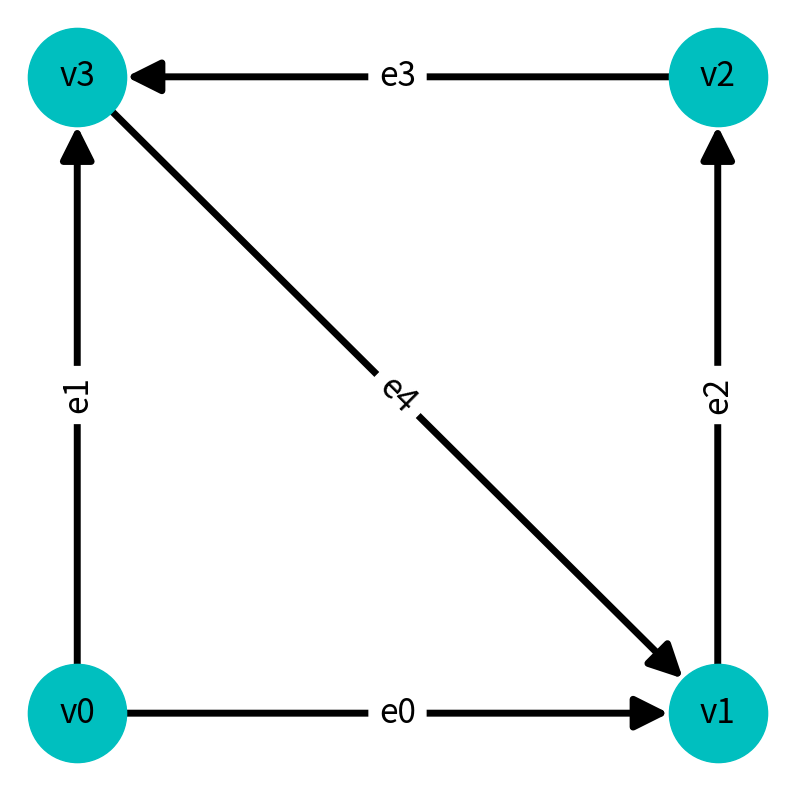

Write the Python code that produced this figure.
import matplotlib.pyplot as plt
import networkx as nx
from typing import NamedTuple


class Point(NamedTuple):
    x: float
    y: float

def defineGraph() -> tuple[nx.DiGraph, dict[str, Point], dict[tuple[str, str], str]]:
    """
    グラフの定義

    Returns
    ---
    G,nodeLocations,edgeLabels

    G nx.DiGraph グラフ
    nodeLocations 頂点の一覧
    edgeLabels 辺のラベル
    """
    # 頂点の定義
    nodeList: list[str] = ["v0", "v1", "v2", "v3"]
    # 頂点の位置座標
    nodeLocations: dict[str, Point] = {
        "v0": Point(0.2, 0.2),
        "v1": Point(0.8, 0.2),
        "v2": Point(0.8, 0.8),
        "v3": Point(0.2, 0.8),
    }
    # 弧の定義
    edgeList: list[tuple[str, str]] = [
        ("v0", "v1"),
        ("v0", "v3"),
        ("v1", "v2"),
        ("v2", "v3"),
        ("v3", "v1"),
    ]
    # 弧のラベル
    edgeLabels = dict()
    c = 0
    for e in edgeList:
        edgeLabels[e] = f"e{c}"
        c += 1

    G = nx.DiGraph()  # 有向グラフを定義
    G.add_nodes_from(nodeList)  # 頂点を定義
    G.add_edges_from(edgeList)  # 辺を定義
    nx.set_edge_attributes(G, edgeLabels, "edge")  # 辺の定義
    return G, nodeLocations, edgeLabels

def drawGraph(
    G: nx.DiGraph,
    nodeLocations: dict[str, Point],
    edgeLabels: dict[tuple[str, str], str],
) -> None:
    """
    作図
    """
    # 準備
    font_size = 24
    node_size = 5000
    edge_width = 5.0
    node_color = "c"
    arrow_size = 50
    fig,ax = plt.subplots(figsize=(10, 10), facecolor="white")

    nx.draw(G, nodeLocations, with_labels=True, node_size=node_size, node_color=node_color, font_size=font_size, 
            width=edge_width,arrowsize=arrow_size,ax=ax)
    # 辺を描く
    nx.draw_networkx_edge_labels(
        G, nodeLocations, edge_labels=edgeLabels, font_size=font_size,ax=ax
    )
    ax.axis("off")
    plt.show()


if __name__ == "__main__":
    G, nodeLocations, edgeLabels = defineGraph()
    drawGraph(G, nodeLocations, edgeLabels)
    nx.write_pajek(G, "sampleDiGraph.net")
    G.edges(data=True)
